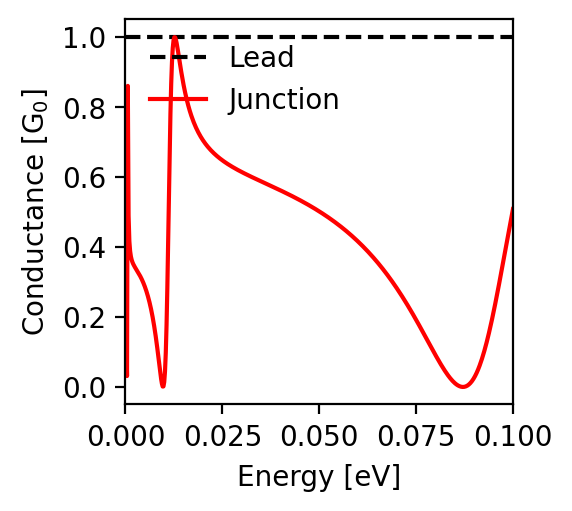

The file beside this chart, header and first rows:
energy; conductance
-0.1; 0.508
-0.0998; 0.497
-0.0996; 0.485
-0.0994; 0.473
-0.0992; 0.461
-0.099; 0.449
-0.0988; 0.437
-0.0986; 0.425
-0.0984; 0.413
-0.0982; 0.401
-0.098; 0.389
-0.0978; 0.377
-0.0976; 0.365
-0.0974; 0.353
-0.0972; 0.341
-0.097; 0.329
-0.0968; 0.317
-0.0966; 0.305
-0.0964; 0.293
-0.0962; 0.282
-0.096; 0.27
-0.0958; 0.259
-0.0956; 0.248
-0.0954; 0.236
-0.0952; 0.225
-0.095; 0.215
-0.0948; 0.204
-0.0946; 0.194
-0.0944; 0.184
-0.0942; 0.174
-0.094; 0.164
-0.0938; 0.154
-0.0936; 0.145
-0.0934; 0.136
-0.0932; 0.127
-0.093; 0.119
-0.0928; 0.111
-0.0926; 0.103
-0.0924; 0.095
-0.0922; 0.088
-0.092; 0.081
-0.0918; 0.074
-0.0916; 0.067
-0.0914; 0.061
-0.0912; 0.055
-0.091; 0.05
-0.0908; 0.045
-0.0906; 0.04
-0.0904; 0.035
-0.0902; 0.031
-0.09; 0.027
-0.0898; 0.023
-0.0896; 0.02
-0.0894; 0.016
-0.0892; 0.014
-0.089; 0.011
-0.0888; 0.009
-0.0886; 0.007
-0.0884; 0.005
-0.0882; 0.004
... 941 more rows
